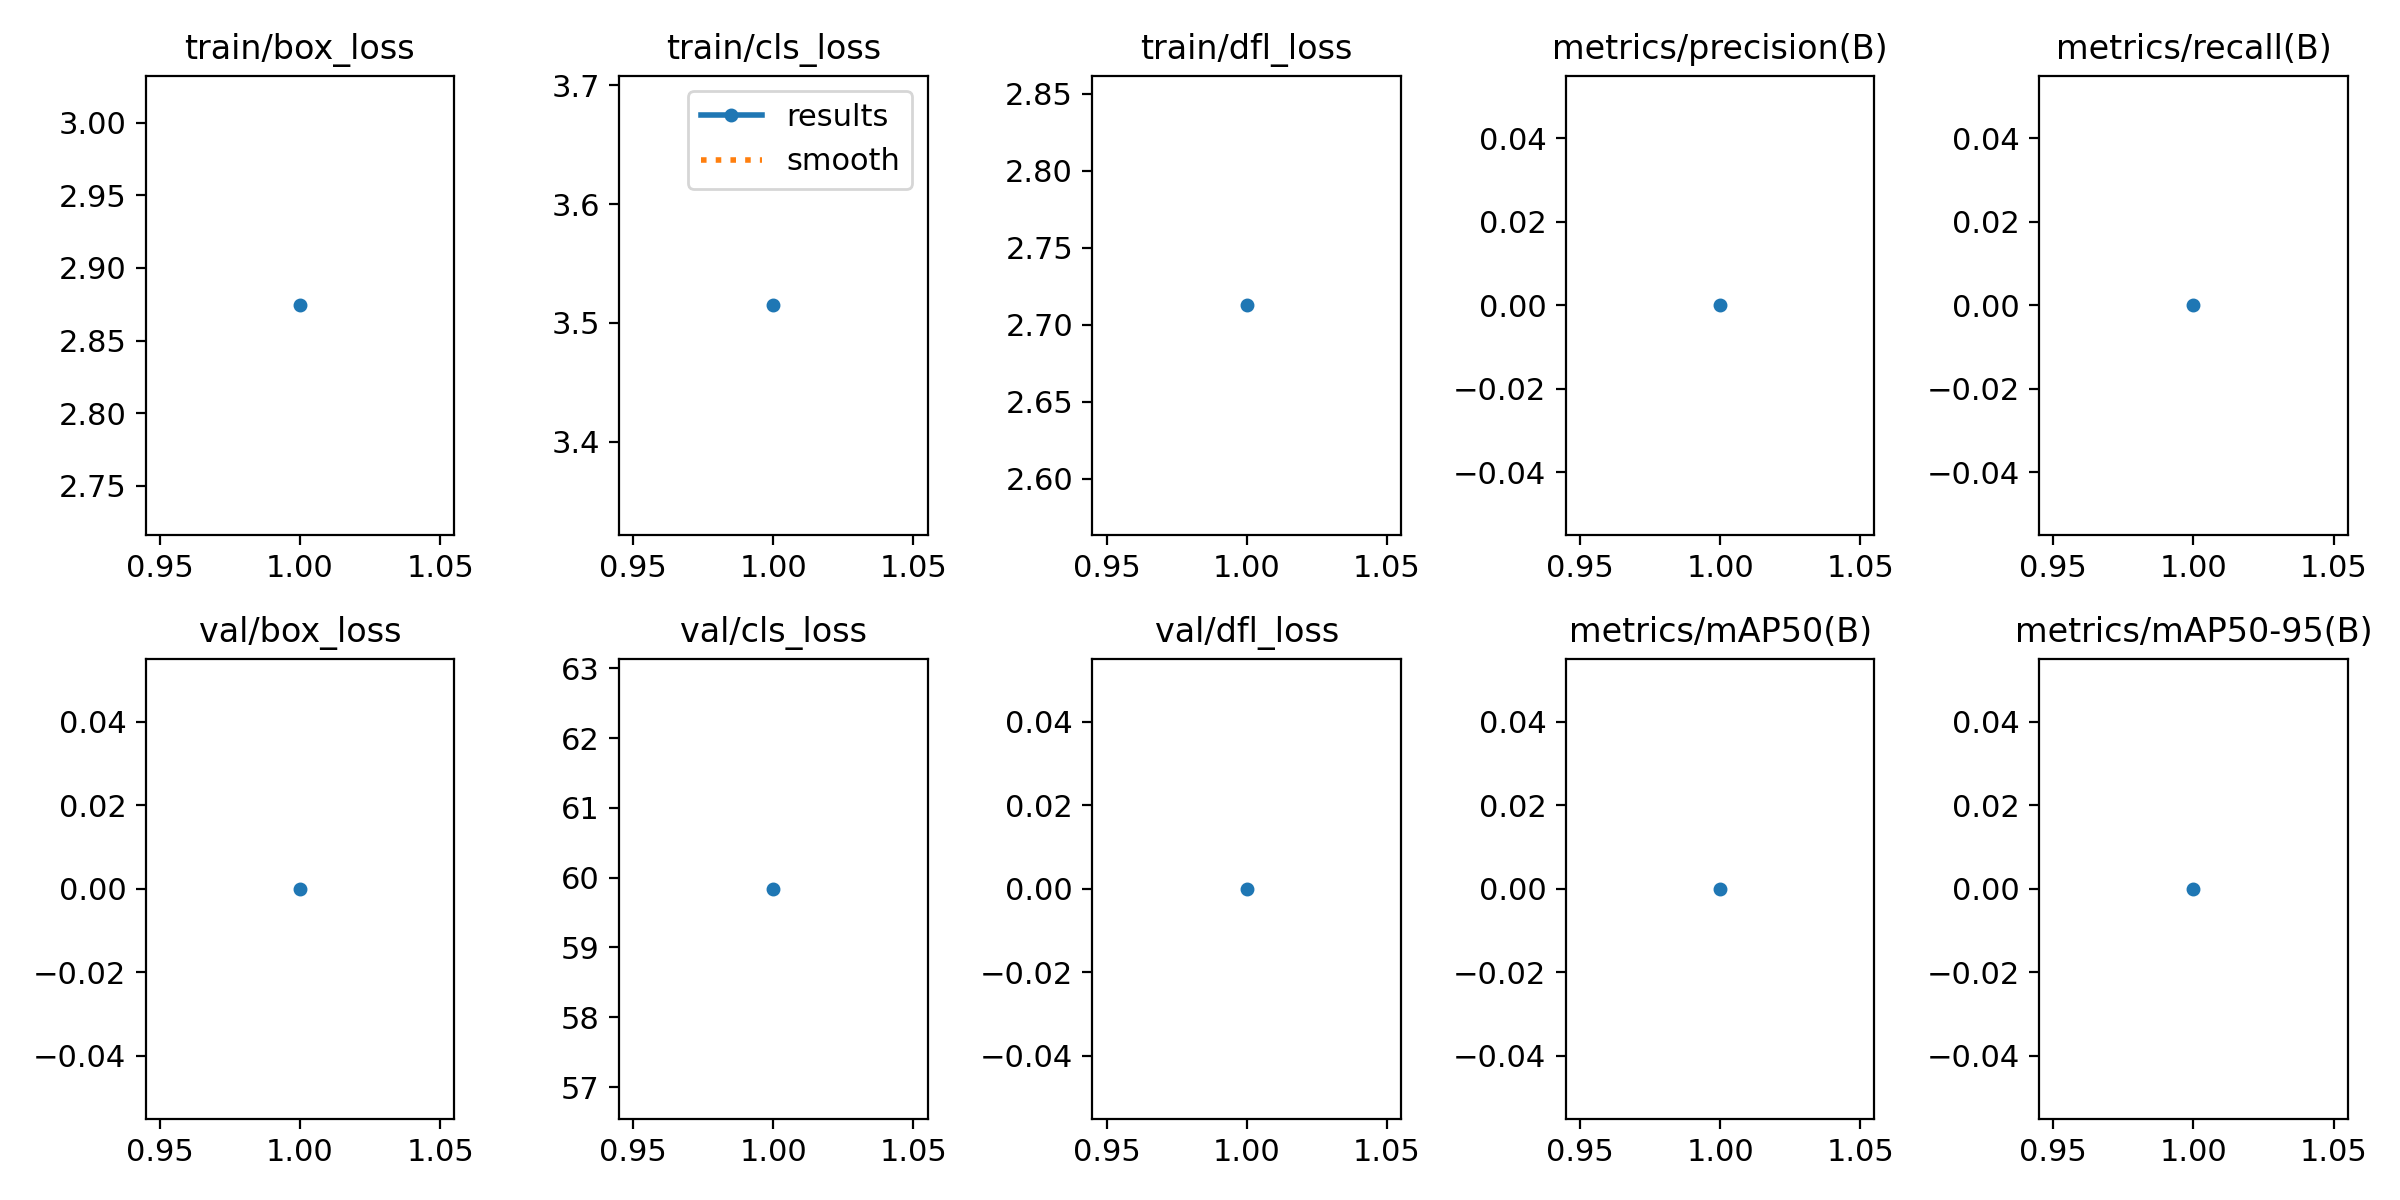

Values plotted in this chart, from the file beside it:
epoch, train/box_loss, train/cls_loss, train/dfl_loss, metrics/precision(B), metrics/recall(B), metrics/mAP50(B), metrics/mAP50-95(B), val/box_loss, val/cls_loss, val/dfl_loss, lr/pg0, lr/pg1, lr/pg2
1, 2.874, 3.515, 2.713, 0, 0, 0, 0, 0, 59.84, 0, 0.07042, 0.003287, 0.003287
